Dataset: images (GitHub, alu82/setsolver-card-classifier). Classes: 1 red square solid, 1 red square empty, 1 red square dashed, 1 red oval solid, 1 red oval empty, 1 red oval dashed, 1 red wave solid, 1 red wave empty, 1 red wave dashed, 1 green square solid, 1 green square empty, 1 green square dashed, 1 green oval solid, 1 green oval empty, 1 green oval dashed, 1 green wave solid, 1 green wave empty, 1 green wave dashed, 1 purple square solid, 1 purple square empty, 1 purple square dashed, 1 purple oval solid, 1 purple oval empty, 1 purple oval dashed, 1 purple wave solid, 1 purple wave empty, 1 purple wave dashed, 2 red square solid, 2 red square empty, 2 red square dashed, 2 red oval solid, 2 red oval empty, 2 red oval dashed, 2 red wave solid, 2 red wave empty, 2 red wave dashed, 2 green square solid, 2 green square empty, 2 green square dashed, 2 green oval solid, 2 green oval empty, 2 green oval dashed, 2 green wave solid, 2 green wave empty, 2 green wave dashed, 2 purple square solid, 2 purple square empty, 2 purple square dashed, 2 purple oval solid, 2 purple oval empty, 2 purple oval dashed, 2 purple wave solid, 2 purple wave empty, 2 purple wave dashed, 3 red square solid, 3 red square empty, 3 red square dashed, 3 red oval solid, 3 red oval empty, 3 red oval dashed, 3 red wave solid, 3 red wave empty, 3 red wave dashed, 3 green square solid, 3 green square empty, 3 green square dashed, 3 green oval solid, 3 green oval empty, 3 green oval dashed, 3 green wave solid, 3 green wave empty, 3 green wave dashed, 3 purple square solid, 3 purple square empty, 3 purple square dashed, 3 purple oval solid, 3 purple oval empty, 3 purple oval dashed, 3 purple wave solid, 3 purple wave empty, 3 purple wave dashed.

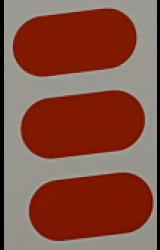
Label: 3 red oval solid

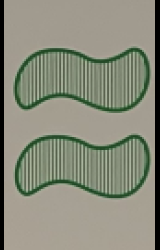
Label: 2 green wave dashed

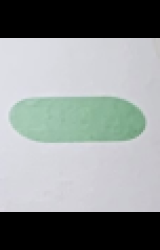
Label: 1 green oval solid

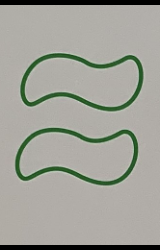
Label: 2 green wave empty

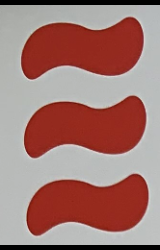
Label: 3 red wave solid

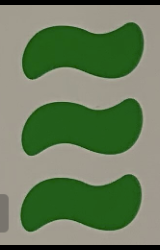
Label: 3 green wave solid
